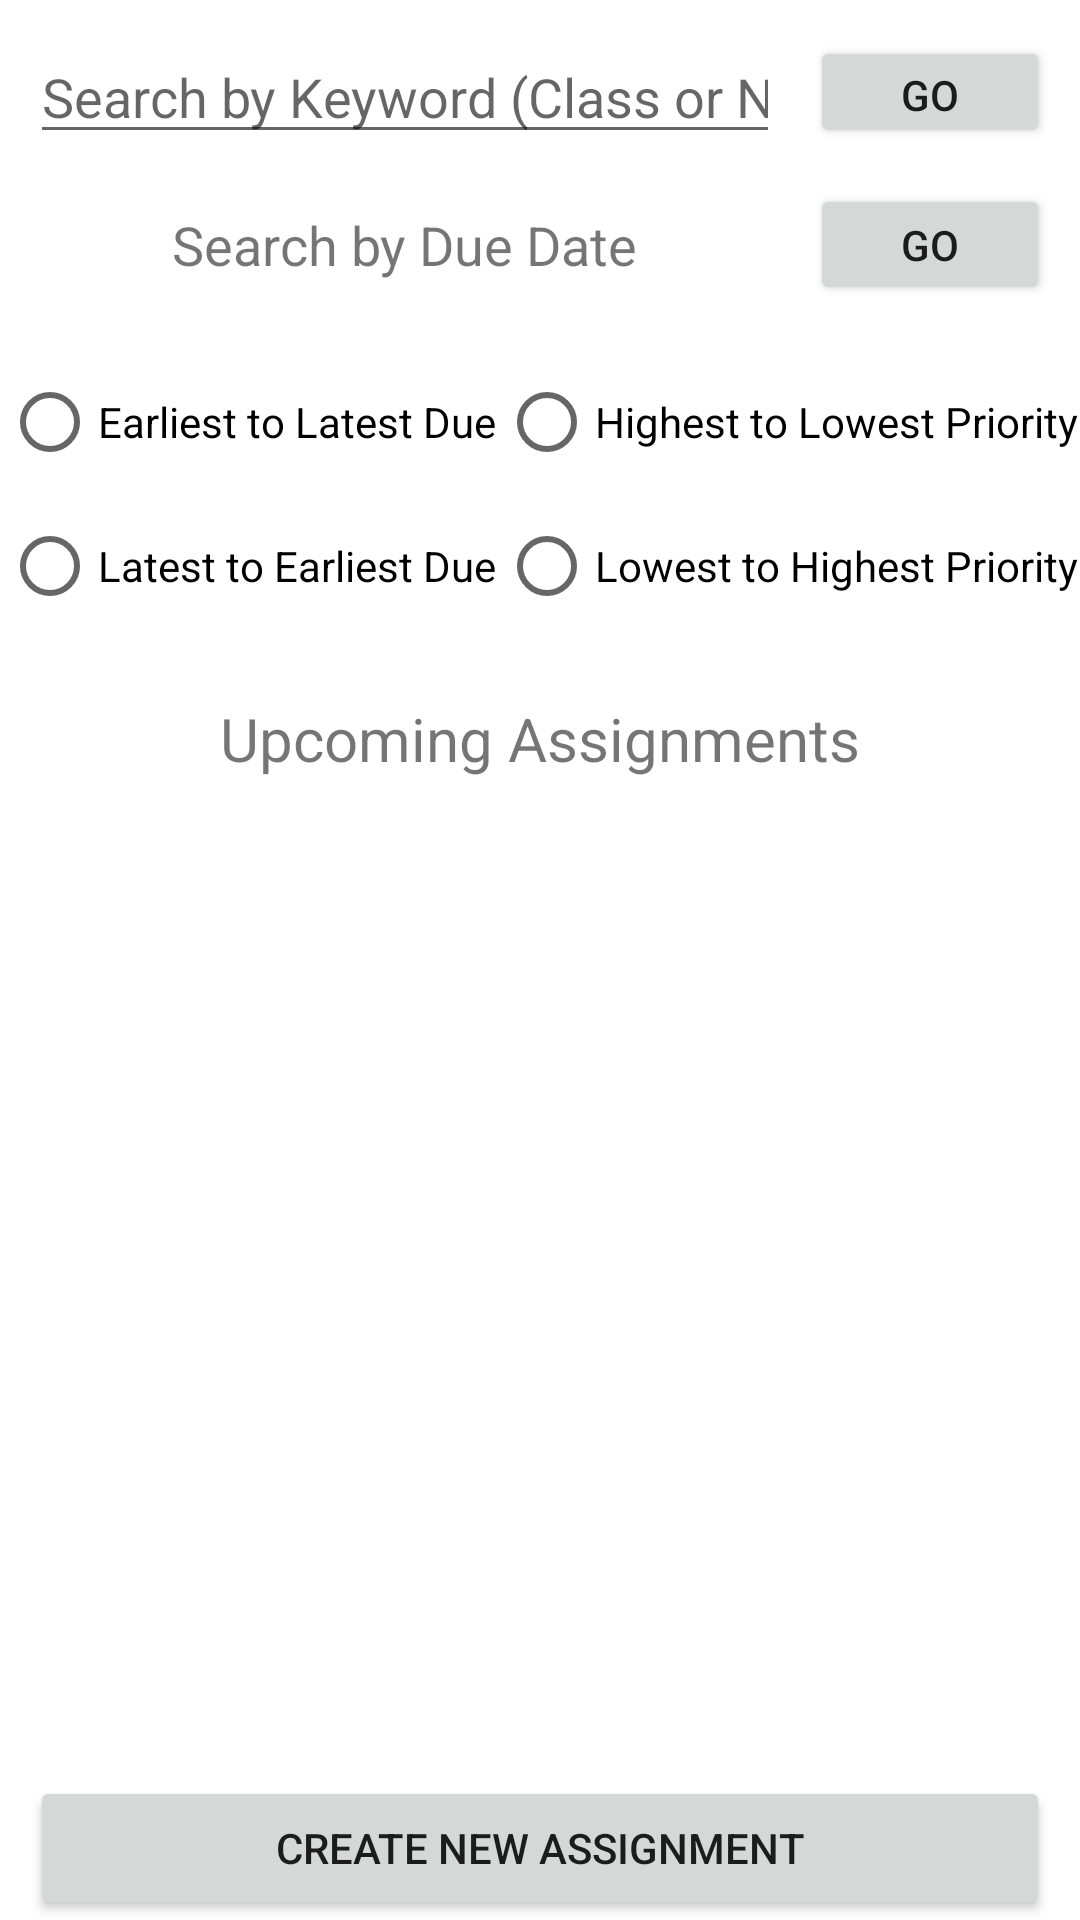

Android layout source for this screen:
<!-- AndroidManifest.xml: application theme Theme.OnTrack -->
<!-- res/layout/activity_assignments.xml -->
<?xml version="1.0" encoding="utf-8"?>
<androidx.constraintlayout.widget.ConstraintLayout xmlns:android="http://schemas.android.com/apk/res/android"
    xmlns:app="http://schemas.android.com/apk/res-auto"
    xmlns:tools="http://schemas.android.com/tools"
    android:layout_width="match_parent"
    android:layout_height="match_parent">

    <Button
        android:id="@+id/button_SearchDue"
        android:layout_width="0dp"
        android:layout_height="0dp"
        android:text="@string/go"
        app:layout_constraintBottom_toBottomOf="@+id/text_SearchDue"
        app:layout_constraintEnd_toEndOf="@+id/button_SearchKey"
        app:layout_constraintStart_toStartOf="@+id/button_SearchKey"
        app:layout_constraintTop_toTopOf="@+id/text_SearchDue"
        tools:ignore="TouchTargetSizeCheck,DuplicateSpeakableTextCheck" />

    <Button
        android:id="@+id/button_CreateNew"
        android:layout_width="0dp"
        android:layout_height="wrap_content"
        android:onClick="onPressed"
        android:text="@string/create_new_assignment"
        app:layout_constraintBottom_toBottomOf="parent"
        app:layout_constraintEnd_toEndOf="@+id/rec_Filtered"
        app:layout_constraintStart_toStartOf="@+id/rec_Filtered" />

    <Button
        android:id="@+id/button_SearchKey"
        android:layout_width="0dp"
        android:layout_height="0dp"
        android:layout_marginStart="10dp"
        android:layout_marginTop="2dp"
        android:layout_marginEnd="10dp"
        android:layout_marginBottom="2dp"
        android:text="@string/go"
        app:layout_constraintBottom_toBottomOf="@+id/text_SearchKey"
        app:layout_constraintEnd_toEndOf="parent"
        app:layout_constraintStart_toEndOf="@+id/text_SearchKey"
        app:layout_constraintTop_toTopOf="@+id/text_SearchKey"
        tools:ignore="TouchTargetSizeCheck" />

    <EditText
        android:id="@+id/text_SearchKey"
        android:layout_width="0dp"
        android:layout_height="wrap_content"
        android:layout_marginStart="10dp"
        android:layout_marginTop="10dp"
        android:layout_marginEnd="100dp"
        android:editable="true"
        android:ems="10"
        android:hint="@string/search_by_keyword_class_or_name"
        android:importantForAutofill="no"
        android:inputType="textPersonName"
        app:layout_constraintEnd_toEndOf="parent"
        app:layout_constraintStart_toStartOf="parent"
        app:layout_constraintTop_toTopOf="parent"
        tools:ignore="TouchTargetSizeCheck" />

    <TextView
        android:id="@+id/text_SearchDue"
        android:layout_width="wrap_content"
        android:layout_height="wrap_content"
        android:layout_marginTop="10dp"
        android:paddingTop="8dp"
        android:paddingBottom="8dp"
        android:text="@string/search_by_due_date"
        android:textSize="18sp"
        app:layout_constraintEnd_toEndOf="@+id/text_SearchKey"
        app:layout_constraintStart_toStartOf="@+id/text_SearchKey"
        app:layout_constraintTop_toBottomOf="@+id/text_SearchKey" />

    <RadioGroup
        android:id="@+id/rad_Date"
        android:layout_width="wrap_content"
        android:layout_height="wrap_content"
        android:layout_marginTop="15dp"
        app:layout_constraintEnd_toStartOf="@+id/rad_Priority"
        app:layout_constraintHorizontal_bias="0.5"
        app:layout_constraintStart_toStartOf="parent"
        app:layout_constraintTop_toBottomOf="@+id/text_SearchDue">

        <RadioButton
            android:id="@+id/rad_Earliest"
            android:layout_width="match_parent"
            android:layout_height="wrap_content"
            android:focusedByDefault="true"
            android:text="@string/earliest_to_latest_due" />

        <RadioButton
            android:id="@+id/rad_Latest"
            android:layout_width="match_parent"
            android:layout_height="wrap_content"
            android:text="@string/latest_to_earliest_due" />

    </RadioGroup>

    <RadioGroup
        android:id="@+id/rad_Priority"
        android:layout_width="wrap_content"
        android:layout_height="wrap_content"
        app:layout_constraintBottom_toBottomOf="@+id/rad_Date"
        app:layout_constraintEnd_toEndOf="parent"
        app:layout_constraintHorizontal_bias="0.5"
        app:layout_constraintStart_toEndOf="@+id/rad_Date"
        app:layout_constraintTop_toTopOf="@+id/rad_Date">

        <RadioButton
            android:id="@+id/rad_Highest"
            android:layout_width="match_parent"
            android:layout_height="wrap_content"
            android:text="@string/highest_to_lowest_priority" />

        <RadioButton
            android:id="@+id/rad_Lowest"
            android:layout_width="match_parent"
            android:layout_height="wrap_content"
            android:text="@string/lowest_to_highest_priority" />
    </RadioGroup>

    <TextView
        android:id="@+id/text_UpcomingAssignment"
        android:layout_width="wrap_content"
        android:layout_height="wrap_content"
        android:layout_marginTop="20dp"
        android:text="@string/upcoming_assignments"
        android:textSize="20sp"
        app:layout_constraintEnd_toEndOf="parent"
        app:layout_constraintStart_toStartOf="parent"
        app:layout_constraintTop_toBottomOf="@+id/rad_Date" />

    <androidx.recyclerview.widget.RecyclerView
        android:id="@+id/rec_Filtered"
        android:layout_width="0dp"
        android:layout_height="0dp"
        android:layout_marginStart="10dp"
        android:layout_marginTop="10dp"
        android:layout_marginEnd="10dp"
        android:layout_marginBottom="10dp"
        app:layout_constraintBottom_toTopOf="@+id/button_CreateNew"
        app:layout_constraintEnd_toEndOf="parent"
        app:layout_constraintStart_toStartOf="parent"
        app:layout_constraintTop_toBottomOf="@+id/text_UpcomingAssignment" />

</androidx.constraintlayout.widget.ConstraintLayout>
<!-- resources referenced by this layout -->
<resources>
  <string name="create_new_assignment">Create New Assignment</string>
  <string name="earliest_to_latest_due">Earliest to Latest Due</string>
  <string name="go">Go</string>
  <string name="highest_to_lowest_priority">Highest to Lowest Priority</string>
  <string name="latest_to_earliest_due">Latest to Earliest Due</string>
  <string name="lowest_to_highest_priority">Lowest to Highest Priority</string>
  <string name="search_by_due_date">Search by Due Date</string>
  <string name="search_by_keyword_class_or_name">Search by Keyword (Class or Name)</string>
  <string name="upcoming_assignments">Upcoming Assignments</string>
  <style name="Theme.OnTrack" parent="Theme.MaterialComponents.DayNight.DarkActionBar">
          
          <item name="colorPrimary">@color/purple_500</item>
          <item name="colorPrimaryVariant">@color/purple_700</item>
          <item name="colorOnPrimary">@color/white</item>
          
          <item name="colorSecondary">@color/teal_200</item>
          <item name="colorSecondaryVariant">@color/teal_700</item>
          <item name="colorOnSecondary">@color/black</item>
          
          <item name="android:statusBarColor" tools:targetApi="l">?attr/colorPrimaryVariant</item>
          
      </style>
  <!-- not gathered from this repository: default colours our renderer supplied (Android Studio template values) -->
  <color name="purple_500">#FF6200EE</color>
  <color name="purple_700">#FF3700B3</color>
  <color name="teal_200">#FF03DAC5</color>
  <color name="teal_700">#FF018786</color>
  <color name="black">#FF000000</color>
  <color name="white">#FFFFFFFF</color>
</resources>
